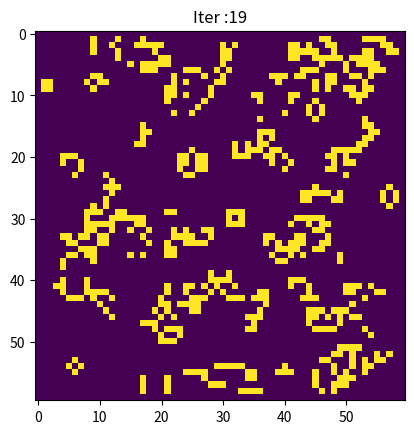

Write Python code to recreate this figure.
import matplotlib.pyplot as plt
import numpy as np

'''
1． 如果一个细胞周围有3个细胞为生（一个细胞周围共有8个细胞），
    则该细胞为生（即该细胞若原先为死，则转为生，若原先为生，则保持不变） 。
2． 如果一个细胞周围有2个细胞为生，则该细胞的生死状态保持不变；
3． 在其它情况下，该细胞为死（即该细胞若原先为生，则转为死，若原先为死，则保持不变）
    设定图像中每个像素的初始状态后依据上述的游戏规则演绎生命的变化，
    由于初始状态和迭代次数不同，将会得到令人叹服的优美图案。
'''


class cellular_automata(object):

    def __init__(self, cells_shape):
        #   cells_shape为元祖
        self.cells = np.zeros(cells_shape)

        #   真实的长度和宽度,边界
        real_width = cells_shape[0] - 2
        real_height = cells_shape[1] - 2

        self.cells[1:-1, 1:-1] = np.random.randint(2, size=(real_width, real_height))
        '''
        np.random.randint(2,size=(6,6))
        array([     [0, 0, 1, 1, 1, 1],
                    [0, 0, 1, 1, 1, 1],
                    [0, 0, 0, 0, 1, 0],
                    [1, 0, 1, 0, 1, 0],
                    [1, 1, 0, 1, 0, 0],
                    [1, 0, 1, 0, 1, 0]      ])
        '''
        self.timer = 0  # 迭代次数

        #   卷积的第一个向量
        self.mask = np.ones(9)
        #   仅仅需要计算周围八个，不需要中间的值
        self.mask[4] = 0

    def update_state(self):
        """更新一次状态"""
        buf = np.zeros(self.cells.shape)
        cells = self.cells
        for i in range(1, cells.shape[0] - 1):
            for j in range(1, cells.shape[0] - 1):
                # 计算该细胞周围的存活细胞数,转化为向量
                neighbor = cells[i - 1:i + 2, j - 1:j + 2].reshape((-1,))
                '''
                In [48]: a
                array([[ 0,  1,  2,  3],
                       [ 4,  5,  6,  7],
                       [ 8,  9, 10, 11]])

                In [49]: a.reshape(1,12)
                Out[49]: array([[ 0,  1,  2,  3,  4,  5,  6,  7,  8,  9, 10, 11]])

                In [50]: a.reshape((-1,)).shape
                Out[50]: (12,)
                '''

                #   卷积
                neighbor_num = np.convolve(self.mask, neighbor, 'valid')[0]

                # test = sum(neighbor)

                if neighbor_num == 3:
                    buf[i, j] = 1
                elif neighbor_num == 2:
                    buf[i, j] = cells[i, j]
                else:
                    buf[i, j] = 0

        # 更新cells和时间timer
        self.cells = buf
        self.timer += 1

    def plot_state(self):
        """画出当前的状态"""
        plt.title('Iter :{}'.format(self.timer))
        plt.imshow(self.cells)
        plt.show()

    def update_and_plot(self, n_iter):
        """更新状态并画图
        Parameters
        ----------
        n_iter : 更新的轮数
         如果想更新曲线的时候，在一个figure上画出不断更新的曲线的时候，
         需要用到plt.ion()和plt.ioff()以及plt.show()的配合
        """
        plt.ion()
        for _ in range(n_iter):
            plt.title('Iter :{}'.format(self.timer))
            plt.imshow(self.cells)
            self.update_state()
            plt.pause(0.2)
        plt.ioff()
        #   防止闪退
        plt.show()


if __name__ == '__main__':
    game = cellular_automata(cells_shape=(60, 60))
    game.update_and_plot(20)
